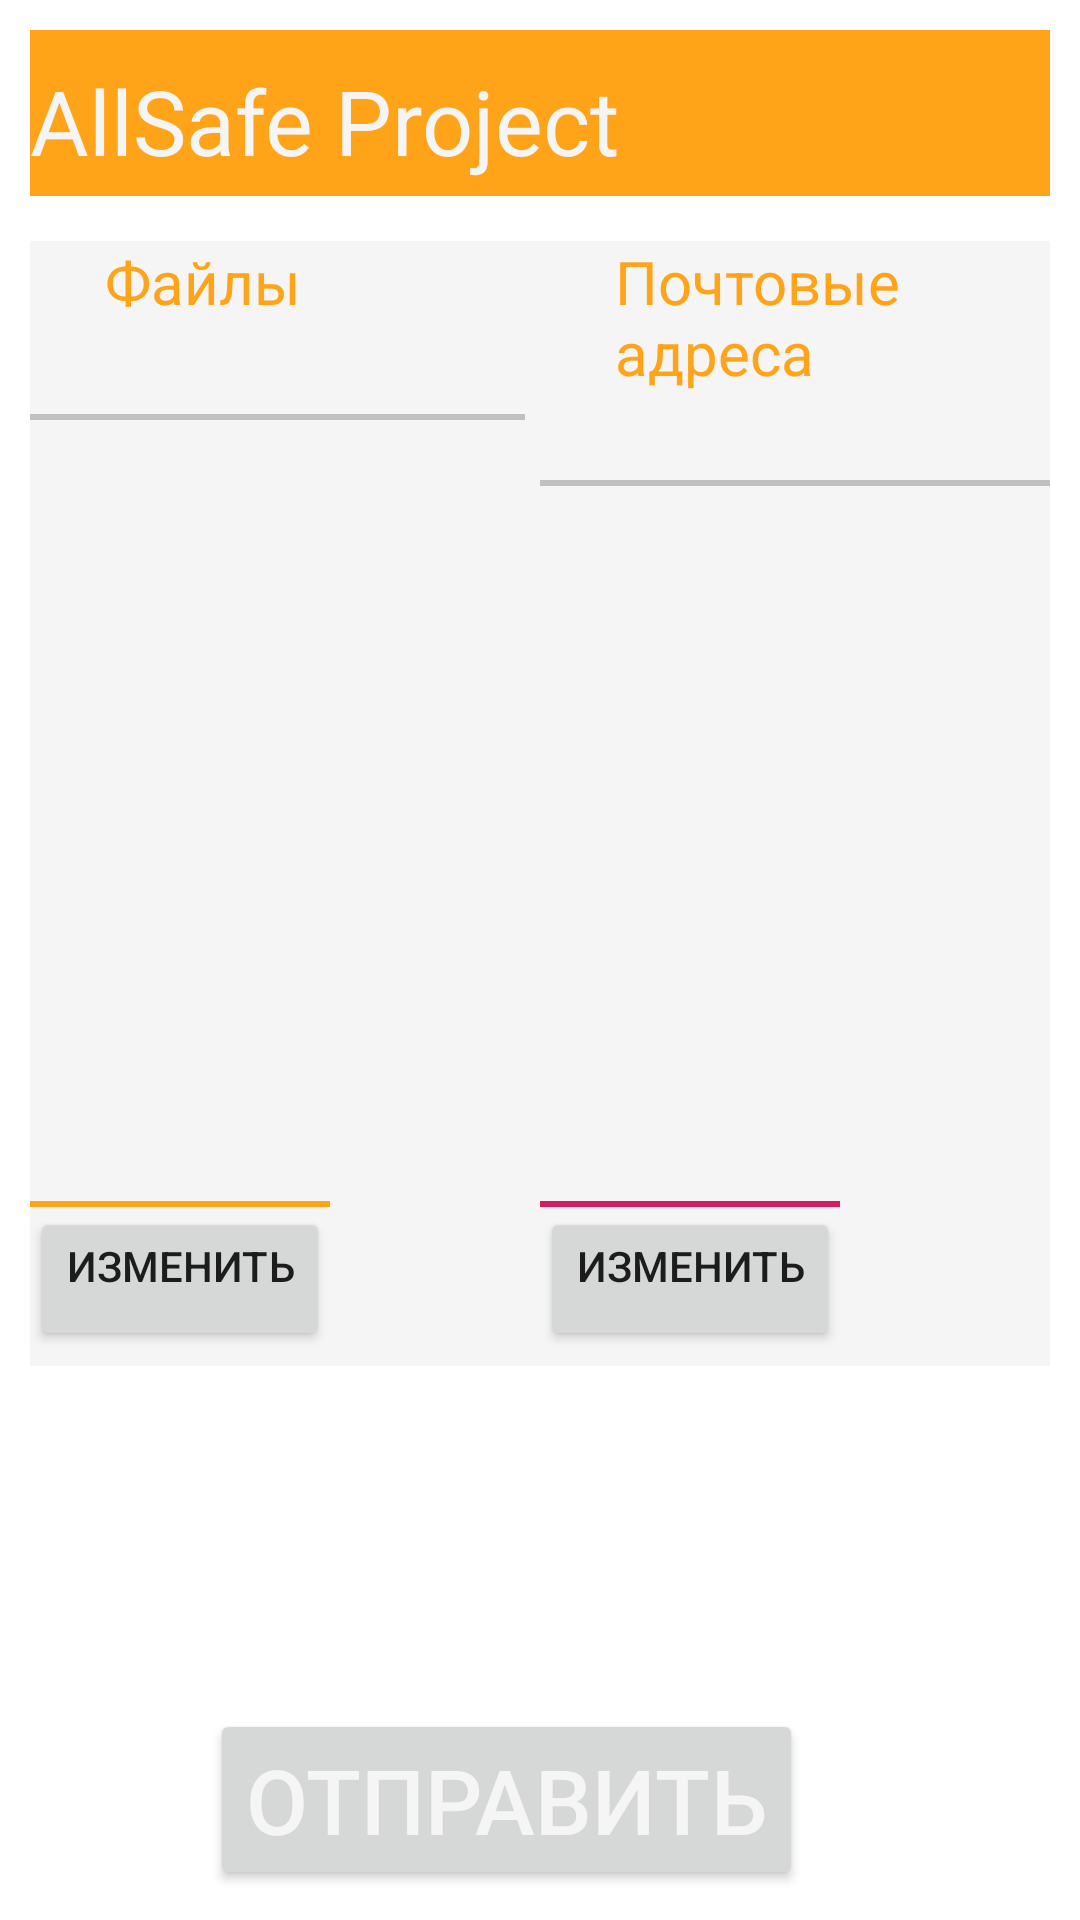

This screen was rendered from an Android layout file. Write that file and the resources it references.
<!-- AndroidManifest.xml: application theme AppTheme -->
<!-- res/layout/activity_main.xml -->
<?xml version="1.0" encoding="utf-8"?>
<LinearLayout xmlns:android="http://schemas.android.com/apk/res/android"
    android:orientation="vertical"
    android:padding="10dp"
    android:background="#FFFFFF"
    android:layout_width="match_parent"
    android:layout_height="match_parent">

    <RelativeLayout
        android:background="@color/colorPrimaryDarkOrange"
        android:layout_width="match_parent"
        android:layout_height="wrap_content">

        <TextView android:id="@+id/tw_appTitle"
            style="@style/hat_text"
            android:layout_width="wrap_content"
            android:layout_height="wrap_content"
            android:text="@string/app_name"
            android:layout_alignParentStart="true"
            android:layout_marginTop="@dimen/hat_topPadding"
            android:layout_marginBottom="@dimen/hat_botPadding"/>
    </RelativeLayout>

    <LinearLayout
        android:id="@+id/layout_mainBlock"
        android:layout_width="match_parent"
        android:layout_height="wrap_content"
        android:layout_marginTop="@dimen/mainBlock_topBottomMargin"
        android:layout_marginBottom="@dimen/mainBlock_topBottomMargin"
        android:background="@color/colorLightGrey">

        <LinearLayout
            android:id="@+id/layout_filesBlock"
            android:layout_width="match_parent"
            android:layout_height="375dp"
            android:layout_marginEnd="@dimen/mainBlock_listElement_sidesMargin"
            android:layout_weight="0.5"
            android:orientation="vertical">

            <TextView
                style="@style/mainblock_titles"
                android:layout_width="match_parent"
                android:layout_height="wrap_content"
                android:text="@string/files_title" />

            <View
                android:layout_width="match_parent"
                android:layout_height="2dp"
                android:background="#c0c0c0"/>

            <LinearLayout android:id="@+id/LinearLayout_fileList"
                style="@style/mainBlock_lists"
                android:layout_width="match_parent"
                android:layout_height="wrap_content">













            </LinearLayout>

            <View
                android:layout_width="100dp"
                android:layout_gravity="start"
                android:layout_height="2dp"
                android:background="@color/colorPrimaryDarkOrange"/>

            <Button
                android:id="@+id/button_toFiles"
                style="@style/mainBlock_listButton" />
        </LinearLayout>

        <LinearLayout
            android:id="@+id/layout_mailsBlock"
            android:layout_width="match_parent"
            android:layout_height="375dp"
            android:layout_weight="0.5"
            android:orientation="vertical">


            <TextView
                style="@style/mainblock_titles"
                android:layout_width="match_parent"
                android:layout_height="wrap_content"
                android:text="@string/mails_list_title" />

            <View
                android:layout_width="match_parent"
                android:layout_height="2dp"
                android:background="#c0c0c0"/>

            <LinearLayout
                android:id="@+id/linearLayout_mailList"
                style="@style/mainBlock_lists"
                android:layout_width="match_parent"
                android:layout_height="wrap_content">

















            </LinearLayout>

            <View
                android:layout_width="100dp"
                android:layout_gravity="start"
                android:layout_height="2dp"
                android:background="@color/colorAccent"/>

            <Button
                android:id="@+id/button_tomails"
                style="@style/mainBlock_listButton" />
        </LinearLayout>



    </LinearLayout>
    <RelativeLayout
        android:layout_width="match_parent"
        android:layout_height="0dp"
        android:layout_weight="0.2">

        <Button
            android:id="@+id/button_send"
            style="@style/buttons_large"
            android:layout_width="wrap_content"
            android:layout_height="wrap_content"

            android:layout_alignParentStart="true"
            android:layout_alignParentBottom="true"
            android:layout_marginStart="@dimen/floor_button_endMargin"
            android:text="Отправить" />

    </RelativeLayout>

</LinearLayout>
<!-- resources referenced by this layout -->
<resources>
  <color name="colorAccent">#D81B60</color>
  <color name="colorLightGrey">#f5f5f5</color>
  <color name="colorPrimaryDarkOrange">#FFA319</color>
  <dimen name="floor_button_endMargin">60dp</dimen>
  <dimen name="hat_botPadding">5dp</dimen>
  <dimen name="hat_topPadding">10dp</dimen>
  <dimen name="mainBlock_listElement_sidesMargin">5dp</dimen>
  <dimen name="mainBlock_topBottomMargin">15dp</dimen>
  <string name="app_name">AllSafe Project</string>
  <string name="files_title">Файлы</string>
  <string name="mails_list_title">Почтовые адреса</string>
  <style name="buttons_large">
          <item name="android:textColor">@color/colorLightGrey</item>
          <item name="android:textSize">30sp</item>
      </style>
  <style name="hat_text" parent="Theme.AppCompat.Light.NoActionBar">
          <item name="android:textColor">@color/colorLightGrey</item>
          <item name="android:textSize">30sp</item>
      </style>
  <style name="mainBlock_fileListElement">
          <item name="android:layout_width">wrap_content</item>
          <item name="android:layout_height">wrap_content</item>
          <item name="android:layout_margin">@dimen/mainBlock_listElement_sidesMargin</item>
      </style>
  <style name="mainBlock_listButton">
          <item name="android:layout_width">wrap_content</item>
          <item name="android:layout_height">wrap_content</item>
          <item name="android:gravity">end</item>
          <item name="android:layout_marginBottom">@dimen/mainBlock_listButton_marginBottom</item>
          <item name="android:text">@string/listButtons_editList</item>
      </style>
  <style name="mainBlock_lists">
          <item name="android:orientation">vertical</item>
          <item name="android:layout_weight">0.6</item>
          <item name="android:padding">@dimen/mainBlock_listElement_sidesMargin</item>
      </style>
  <style name="mainBlock_mailListElement">
          <item name="android:layout_width">wrap_content</item>
          <item name="android:layout_height">wrap_content</item>
          <item name="android:layout_margin">@dimen/mainBlock_listElement_sidesMargin</item>
      </style>
  <style name="mainblock_titles">
          <item name="android:layout_weight">0.05</item>
          <item name="android:paddingBottom">10dp</item>
          <item name="android:textColor">@color/colorPrimaryDarkOrange</item>
          <item name="android:paddingLeft">@dimen/main_list_titlesLeftPadding</item>
          <item name="android:textSize">@dimen/main_mainBlock_titlesFontSize</item>
      </style>
  <style name="AppTheme" parent="Theme.AppCompat.Light.NoActionBar">
          <item name="colorPrimary">@color/colorPrimary</item>
          <item name="colorPrimaryDark">@color/colorPrimaryDark</item>
          <item name="colorAccent">@color/colorAccent</item>
      </style>
  <dimen name="mainBlock_listButton_marginBottom">5dp</dimen>
  <string name="listButtons_editList">Изменить</string>
  <dimen name="main_list_titlesLeftPadding">25dp</dimen>
  <dimen name="main_mainBlock_titlesFontSize">20sp</dimen>
  <color name="colorPrimary">#808000</color>
  <color name="colorPrimaryDark">#FF9800</color>
</resources>
